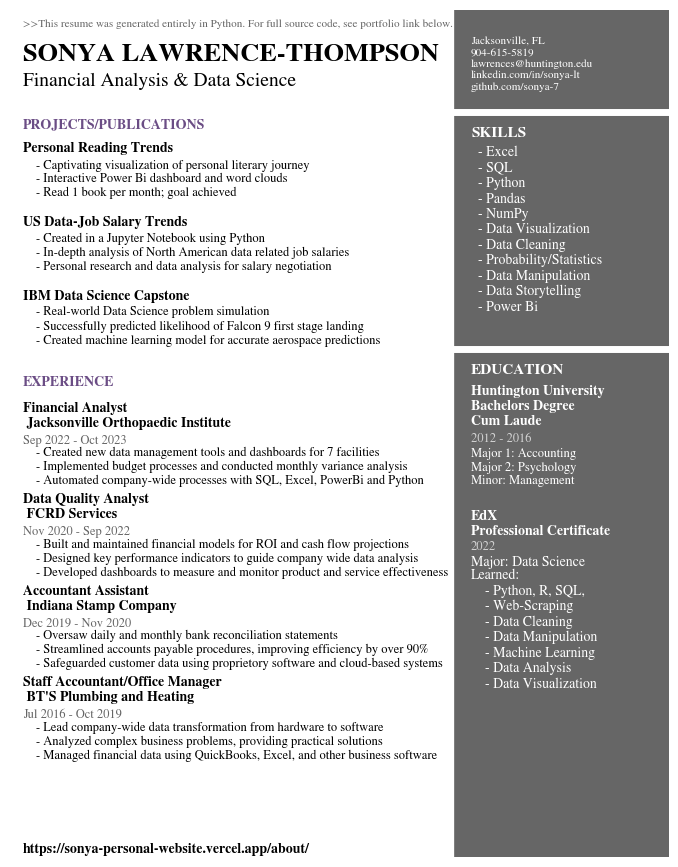

Python code for this plot:
# This is the code file used to create my resume

# Resume details grouped by sections
Header = '>>This resume was generated entirely in Python. For full source code, see portfolio link below.'
Name = 'SONYA LAWRENCE-THOMPSON'.upper()
Title = 'Financial Analysis & Data Science'
Contact = 'Jacksonville, FL\n904-615-5819\nlawrences@huntington.edu\nlinkedin.com/in/sonya-lt\ngithub.com/sonya-7'
Portfolio = 'https://sonya-personal-website.vercel.app/about/'

ProjectsHeader = 'PROJECTS/PUBLICATIONS'
ProjectOneTitle = 'Personal Reading Trends'
ProjectOneDesc = '- Captivating visualization of personal literary journey\n- Interactive Power Bi dashboard and word clouds\n- Read 1 book per month; goal achieved'
ProjectTwoTitle = 'US Data-Job Salary Trends'
ProjectTwoDesc = '- Created in a Jupyter Notebook using Python\n- In-depth analysis of North American data related job salaries\n- Personal research and data analysis for salary negotiation'
ProjectThreeTitle = 'IBM Data Science Capstone'
ProjectThreeDesc = '- Real-world Data Science problem simulation\n- Successfully predicted likelihood of Falcon 9 first stage landing\n- Created machine learning model for accurate aerospace predictions'

WorkHeader = 'EXPERIENCE'
WorkOneTitle = 'Financial Analyst\n Jacksonville Orthopaedic Institute'
WorkOneTime = 'Sep 2022 - Oct 2023'
WorkOneDesc = '- Created new data management tools and dashboards for 7 facilities\n- Implemented budget processes and conducted monthly variance analysis\n- Automated company-wide processes with SQL, Excel, PowerBi and Python'
WorkTwoTitle = 'Data Quality Analyst\n FCRD Services'
WorkTwoTime = 'Nov 2020 - Sep 2022'
WorkTwoDesc = '- Built and maintained financial models for ROI and cash flow projections\n- Designed key performance indicators to guide company wide data analysis\n- Developed dashboards to measure and monitor product and service effectiveness'
WorkThreeTitle = 'Accountant Assistant\n Indiana Stamp Company'
WorkThreeTime = 'Dec 2019 - Nov 2020'
WorkThreeDesc = '- Oversaw daily and monthly bank reconciliation statements\n- Streamlined accounts payable procedures, improving efficiency by over 90%\n- Safeguarded customer data using proprietory software and cloud-based systems'
WorkFourTitle = "Staff Accountant/Office Manager\n BT'S Plumbing and Heating"
WorkFourTime = 'Jul 2016 - Oct 2019'
WorkFourDesc = '- Lead company-wide data transformation from hardware to software\n- Analyzed complex business problems, providing practical solutions\n- Managed financial data using QuickBooks, Excel, and other business software'

SkillsHeader = 'SKILLS'
SkillsDesc = '- Excel\n- SQL\n- Python\n- Pandas\n- NumPy\n- Data Visualization\n- Data Cleaning\n- Probability/Statistics\n- Data Manipulation\n- Data Storytelling\n- Power Bi'

EduHeader = 'EDUCATION'
EduOneTitle = 'Huntington University\nBachelors Degree\nCum Laude'
EduOneTime = '2012 - 2016'
EduOneDesc = 'Major 1: Accounting\nMajor 2: Psychology\nMinor: Management'
CertifOneTitle = 'EdX\nProfessional Certificate'
CertifOneTime = '2022'
CertifOneDesc = 'Major: Data Science'
CertifOneDesc2 = 'Learned:\n\t\t\t - Python, R, SQL,\n\t\t\t - Web-Scraping\n\t\t\t - Data Cleaning \n\t\t\t - Data Manipulation\n\t\t\t - Machine Learning \n\t\t\t - Data Analysis\n\t\t\t - Data Visualization'

FFHeader = 'Fun Facts'
FFOneTitle = 'Fluent in conversational Spanish'
FFTwoTitle = 'ESL Certified Instructor'
FFThreeTitle = 'Karate - Orange Belt'

# Import styling package
import matplotlib.pyplot as plt

# set font
plt.rcParams['font.family'] = 'sans-serif'
plt.rcParams['font.sans-serif'] = 'STIXGeneral'

# Set borders
fig, ax = plt.subplots(figsize=(8.5, 11))

# Decorative Lines
ax.axvline(x=.5, ymin=0, ymax=1, color='#007ACC', alpha=0.0, linewidth=50)
plt.axvline(x=.99, color='#000000', alpha=0.6, linewidth=300)
plt.axhline(y=.88, xmin=0, xmax=1, color='#ffffff', linewidth=5)
plt.axhline(y=.6, xmin=0, xmax=1, color='#ffffff', linewidth=5)
# plt.axhline(y=.164, xmin=0, xmax=1, color='#ffffff', linewidth=5)

# set background color
ax.set_facecolor('white')

# remove axes
plt.axis('off')

# add texts to complete resume
plt.annotate(Header, (.02,.98), weight='regular', fontsize=8, alpha=.6)
plt.annotate(Contact, (.7,.906), weight='regular', fontsize=8, color='#ffffff')
plt.annotate(SkillsHeader, (.7,.85), weight='bold', fontsize=11, color='#ffffff')
plt.annotate(SkillsDesc, (.711,.645), weight='regular', fontsize=10, color='#ffffff')
plt.annotate(EduHeader, (.7,.57), weight='bold', fontsize=11, color='#ffffff')
plt.annotate(EduOneTitle, (.7,.51), weight='bold', fontsize=10, color='#ffffff')
plt.annotate(EduOneTime, (.7,.49), weight='regular', fontsize=9, alpha=.7, color='#ffffff')
plt.annotate(EduOneDesc, (.7,.44), weight='regular', fontsize=9, color='#ffffff')
plt.annotate(CertifOneTitle, (.7,.38), weight='bold', fontsize=10, color='#ffffff')
plt.annotate(CertifOneTime, (.7,.363), weight='regular', fontsize=9, alpha=.7, color='#ffffff')
plt.annotate(CertifOneDesc, (.7,.343), weight='regular', fontsize=10, color='#ffffff')
plt.annotate(CertifOneDesc2, (.7,.2), weight='regular', fontsize=10, color='#ffffff')
# plt.annotate(FFHeader, (.7,.13), weight='bold', fontsize=11, color='#ffffff')
# plt.annotate(FFOneTitle, (.7, .105), weight='regular', fontsize=10, color='#ffffff')
# plt.annotate(FFTwoTitle, (.7, .09), weight='regular', fontsize=10, color='#ffffff')
# plt.annotate(FFThreeTitle, (.7, .075), weight='regular', fontsize=10, color='#ffffff')
plt.annotate(Name, (.02,.94), weight='bold', fontsize=19)
plt.annotate(Title, (.02,.91), weight='regular', fontsize=14)
plt.annotate(ProjectsHeader, (.02,.86), weight='bold', fontsize=10, color='#6b4d85')
plt.annotate(ProjectOneTitle, (.02,.832), weight='bold', fontsize=10)
plt.annotate(ProjectOneDesc, (.04,.78), weight='regular', fontsize=9)
plt.annotate(ProjectTwoTitle, (.02,.745), weight='bold', fontsize=10)
plt.annotate(ProjectTwoDesc, (.04,.693), weight='regular', fontsize=9)
plt.annotate(ProjectThreeTitle, (.02,.658), weight='bold', fontsize=10)
plt.annotate(ProjectThreeDesc, (.04,.606), weight='regular', fontsize=9)
plt.annotate(WorkHeader, (.02,.556), weight='bold', fontsize=10, color='#6b4d85')
plt.annotate(WorkOneTitle, (.02,.508), weight='bold', fontsize=10)
plt.annotate(WorkOneTime, (.02,.488), weight='regular', fontsize=9, alpha=.6)
plt.annotate(WorkOneDesc, (.04,.44), weight='regular', fontsize=9)
plt.annotate(WorkTwoTitle, (.02,.40), weight='bold', fontsize=10)
plt.annotate(WorkTwoTime, (.02,.38), weight='regular', fontsize=9, alpha=.6)
plt.annotate(WorkTwoDesc, (.04,.332), weight='regular', fontsize=9)
plt.annotate(WorkThreeTitle, (.02,.292), weight='bold', fontsize=10)
plt.annotate(WorkThreeTime, (.02,.272), weight='regular', fontsize=9, alpha=.6)
plt.annotate(WorkThreeDesc, (.04,.224), weight='regular', fontsize=9)
plt.annotate(WorkFourTitle, (.02,.184), weight='bold', fontsize=10)
plt.annotate(WorkFourTime, (.02,.164), weight='regular', fontsize=9, alpha=.6)
plt.annotate(WorkFourDesc, (.04,.116), weight='regular', fontsize=9)
plt.annotate(Portfolio, (.02,.005), weight='bold', fontsize=10)

plt.savefig('SonyaLawrenceThompsonResume.pdf', dpi=300, bbox_inches='tight')
